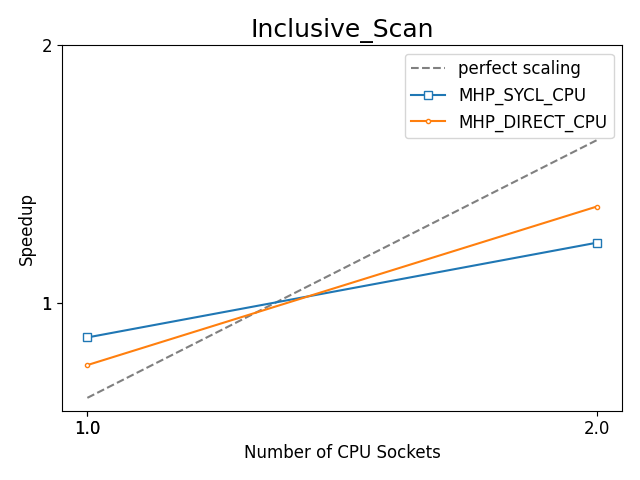

Source data for this figure (header and first rows):
, bench_name, Benchmark, Target, Ranks, Scaling, Bandwidth (TB/s), Bandwidth (GB/s), model, runtime, device, vsize, Number of GPU Tiles, Number of CPU Cores, Number of CPU Sockets, rtime
69, Inclusive_Scan_DR, Inclusive_Scan, MHP_DIRECT_CPU, 56, strong, 0.05818, 58.18, MHP, DIRECT, CPU, 2000000000, 56, 56, 1.0, 13750
89, Inclusive_Scan_DR, Inclusive_Scan, MHP_DIRECT_CPU, 112, strong, 0.08912, 89.12, MHP, DIRECT, CPU, 2000000000, 112, 112, 2.0, 8977
30, Inclusive_Scan_DR, Inclusive_Scan, MHP_SYCL_CPU, 1, strong, 0.06267, 62.67, MHP, SYCL, CPU, 2000000000, 1, 56, 1.0, 12765
61, Inclusive_Scan_DR, Inclusive_Scan, MHP_SYCL_CPU, 2, strong, 0.08086, 80.86, MHP, SYCL, CPU, 2000000000, 2, 112, 2.0, 9893
141, Inclusive_Scan_Reference, Inclusive_Scan, Reference_CPU, 1, strong, 0.06878, 68.78, SHP, SYCL, CPU, 2000000000, 1, 56, 1.0, 11632
79, Inclusive_Scan_DR, Inclusive_Scan, SHP_SYCL_CPU, 1, strong, 0.06254, 62.54, SHP, SYCL, CPU, 2000000000, 1, 56, 1.0, 12791
48, Inclusive_Scan_DR, Inclusive_Scan, SHP_SYCL_CPU, 2, strong, 0.0763, 76.3, SHP, SYCL, CPU, 2000000000, 2, 112, 2.0, 10485
